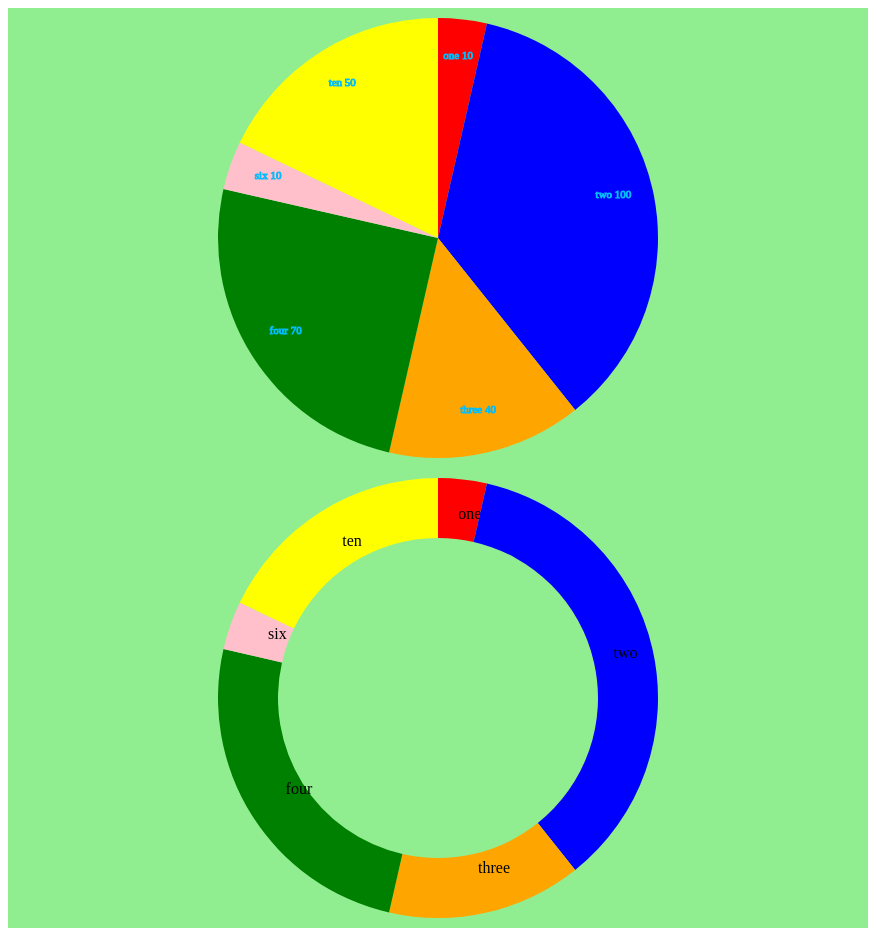
D3 v3 page, settled after 480 driven frames (8 s of simulated time); the page loaded 1 data file(s).


			var margin = {top:20,right:20,bottom:20,left:20};
			var w = 900 - margin.right - margin.left;
			var	h = 500 - margin.top - margin.bottom;
			var r = Math.min(w,h)/2;
			
			var svg = d3.select("body").append("svg").attr("width",w).attr("height",h)
               						   .append("g")
                                       .attr("transform", "translate(" + w/2  + "," + h/2 + ")");

            var svg2 = d3.select("body").append("svg").attr("width",w).attr("height",h)
               						   .append("g")
                                       .attr("transform", "translate(" + w/2  + "," + h/2 + ")");
                           
			 var color =  d3.scale.ordinal()
      						.range(["red","blue","orange","green","pink","yellow","whitesmoke","azure","crimson","hotpink"]);
 
			  		 
      	
      		// arc generator
      		var arc = d3.svg.arc()
      					.outerRadius(r-10)
      					.innerRadius(0);

      		var arc2 = d3.svg.arc()
      					.outerRadius(r-10)
      					.innerRadius(r-70);
			

      		var labelArc = d3.svg.arc()
      						 .outerRadius(r-50)
      						 .innerRadius(r-50)	;
      		
      		// pie generator				 
      		var pie = d3.layout.pie()
      					.sort(null)
      					.value(function(d){
      						return d.value;
      					});
      	// importing data

      	d3.csv("DATA11.csv",function(error,data){
      		if(error) throw error;	

      	var g = svg.selectAll(".arc")
    		  .data(pie(data))
    			.enter().append("g")
    		  .attr("class", "arc");
      	// // append the path of arc
      	g.append("path")
      	  .attr("d",arc)
      	  .style("fill",function(d){
            return color(d.data.label);
          })
          .transition()
          .duration(4000)
          .attrTween("d",pieTween);

      	// append the text labels
      	 g.append("text")
      	     .transition()
          .duration(4000)
      	 	.attr("transform",function(d){return "translate(" + labelArc.centroid(d) +")";})
      	 	//.attr("dy",".55em")
      	 	.text(function(d){ 
      	 		return (d.data.label+ " "+ d.data.value);}); 	

      	 var g2 = svg2.selectAll(".arc2")
    		  .data(pie(data))
    			.enter().append("g")
    		  .attr("class", "arc2");
      	// // append the path of arc
      	g2.append("path")
      	  .attr("d",arc2)
      	  .style("fill",function(d){
            return color(d.data.label);
          })
          .transition()
          .duration(4000)
          .attrTween("d",donut);

      	// append the text labels
      	 g2.append("text")
      	     .transition()
          .duration(4000)
      	 	.attr("transform",function(d){return "translate(" + labelArc.centroid(d) +")";})
      	 	//.attr("dy",".55em")
      	 	.text(function(d){ 
      	 		return d.data.label;}); 	
	


      	});
      	function pieTween(b){
      		b.innerRadius = 0;
      	    var i = d3.interpolate({startAngle:0,endAngle:0},b);
      	    return function(t){return arc(i(t));};
      	}

      	function donut(b){
      		b.innerRadius = 0;
      	    var i = d3.interpolate({startAngle:0,endAngle:0},b);
      	    return function(t){return arc2(i(t));};
      	}
      						
	

### data: DATA11.csv
label, value
one, 10
two, 100
three, 40
four, 70
six, 10
ten, 50